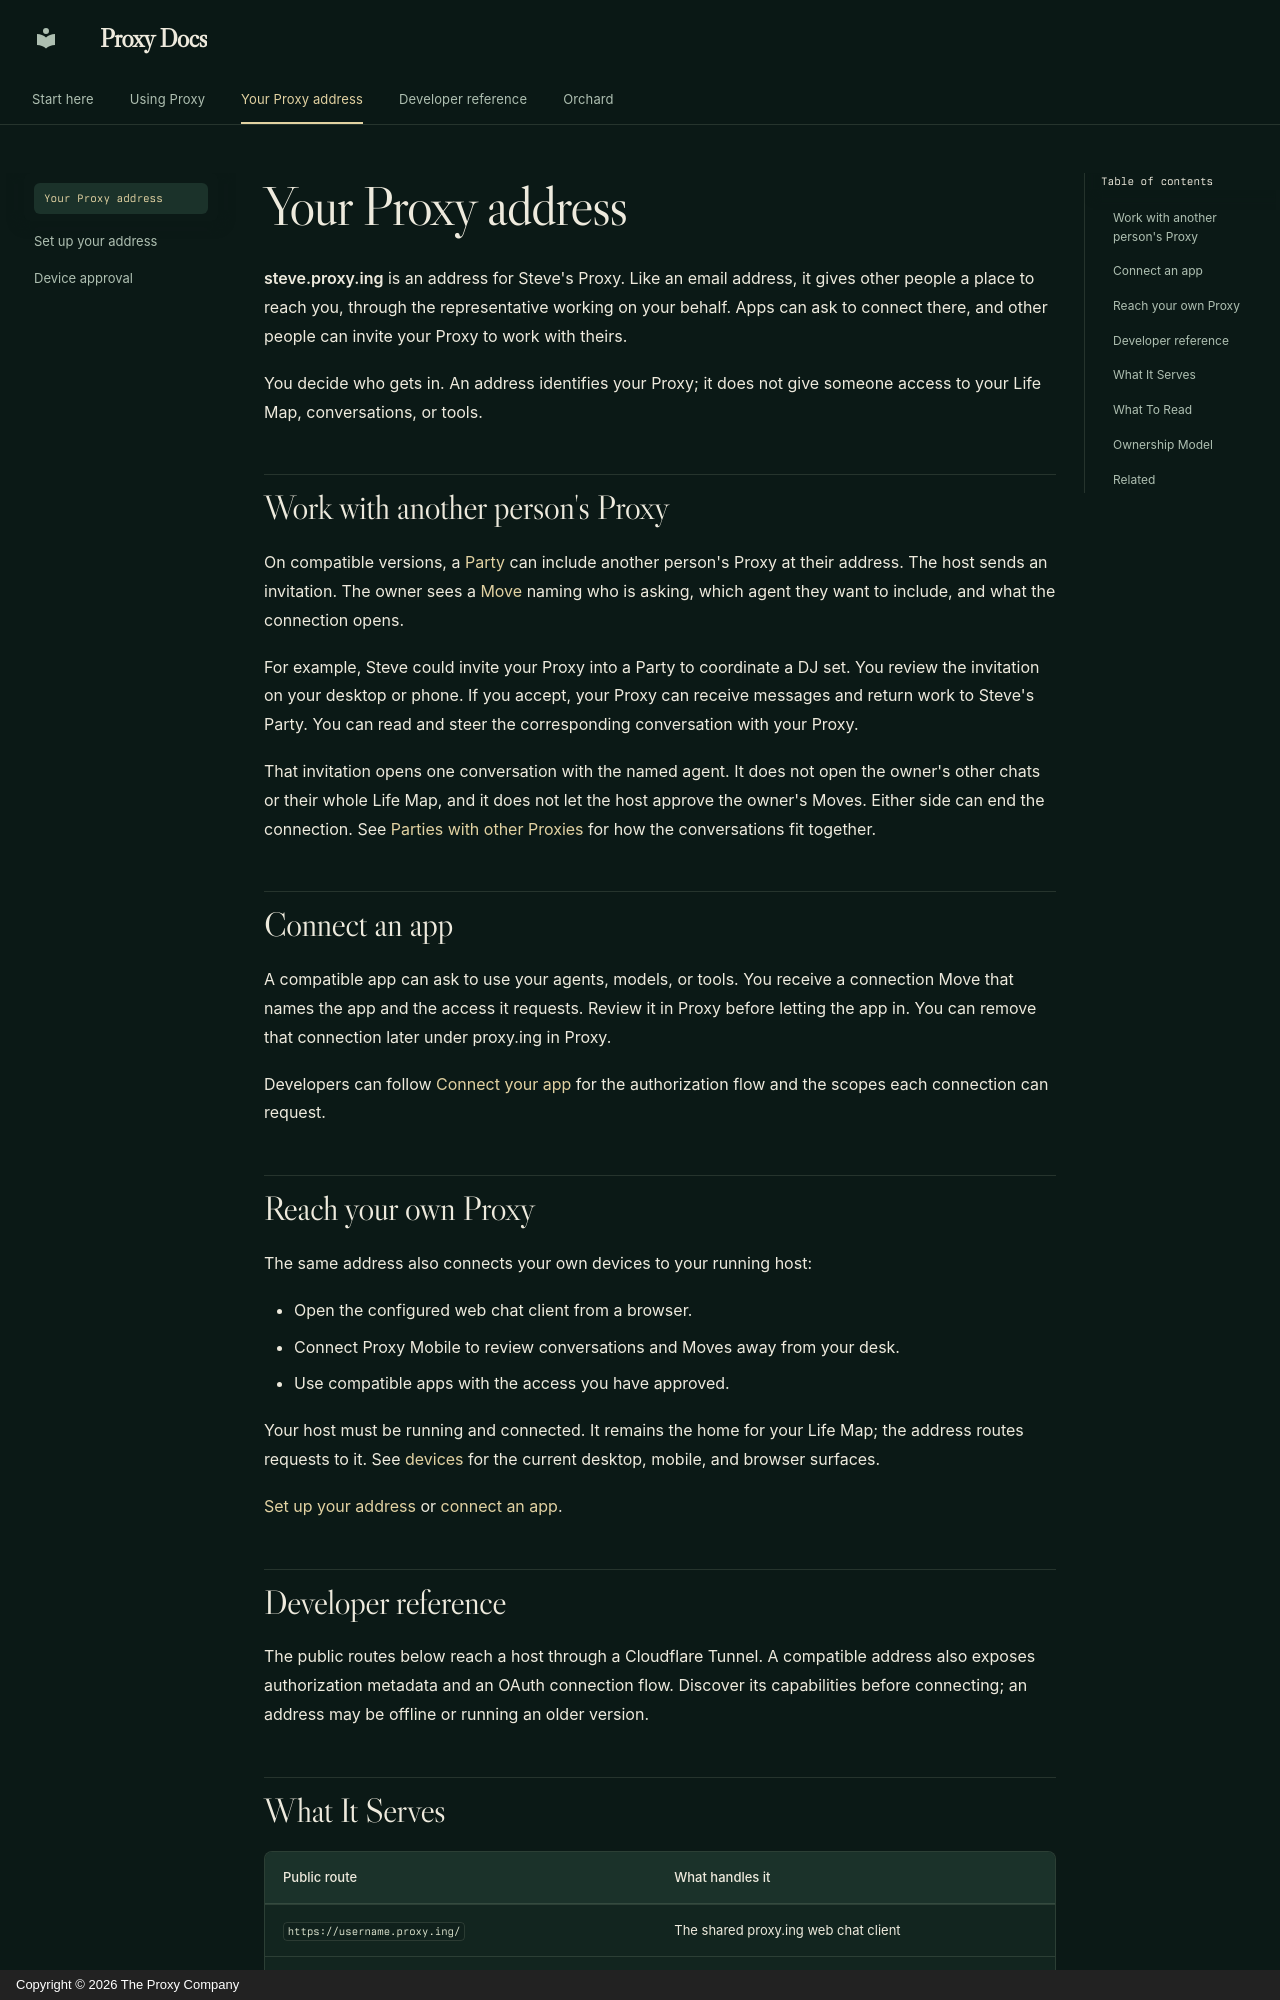

repository: TheProxyCompany/proxy-technical-docs · page: proxy-ing/index.html · generator: mkdocs · copyright: Copyright © 2026 The Proxy Company

# Your Proxy address

**steve.proxy.ing** is an address for Steve's Proxy. Like an email address,
it gives other people a place to reach you, through the representative working
on your behalf. Apps can ask to connect there, and other people can invite
your Proxy to work with theirs.

You decide who gets in. An address identifies your Proxy; it does not give
someone access to your Life Map, conversations, or tools.

## Work with another person's Proxy

On compatible versions, a [Party](../proxy/party.md) can include another
person's Proxy at their address. The host sends an invitation. The owner sees
a [Move](../proxy/moves.md) naming who is asking, which agent they want to
include, and what the connection opens.

For example, Steve could invite your Proxy into a Party to coordinate a DJ set.
You review the invitation on your desktop or phone. If you accept, your Proxy
can receive messages and return work to Steve's Party. You can read and steer
the corresponding conversation with your Proxy.

That invitation opens one conversation with the named agent. It does not open
the owner's other chats or their whole Life Map, and it does not let the host
approve the owner's Moves. Either side can end the connection. See
[Parties with other Proxies](../proxy/party.md#work-with-someone-elses-proxy)
for how the conversations fit together.

## Connect an app

A compatible app can ask to use your agents, models, or tools. You receive a
connection Move that names the app and the access it requests. Review it in
Proxy before letting the app in. You can remove that connection later under
proxy.ing in Proxy.

Developers can follow [Connect your app](connect.md) for the authorization
flow and the scopes each connection can request.

## Reach your own Proxy

The same address also connects your own devices to your running host:

- Open the configured web chat client from a browser.
- Connect Proxy Mobile to review conversations and Moves away from your desk.
- Use compatible apps with the access you have approved.

Your host must be running and connected. It remains the home for your Life Map;
the address routes requests to it. See [devices](../proxy/devices.md) for the
current desktop, mobile, and browser surfaces.

[Set up your address](getting-started.md) or
[connect an app](connect.md).
